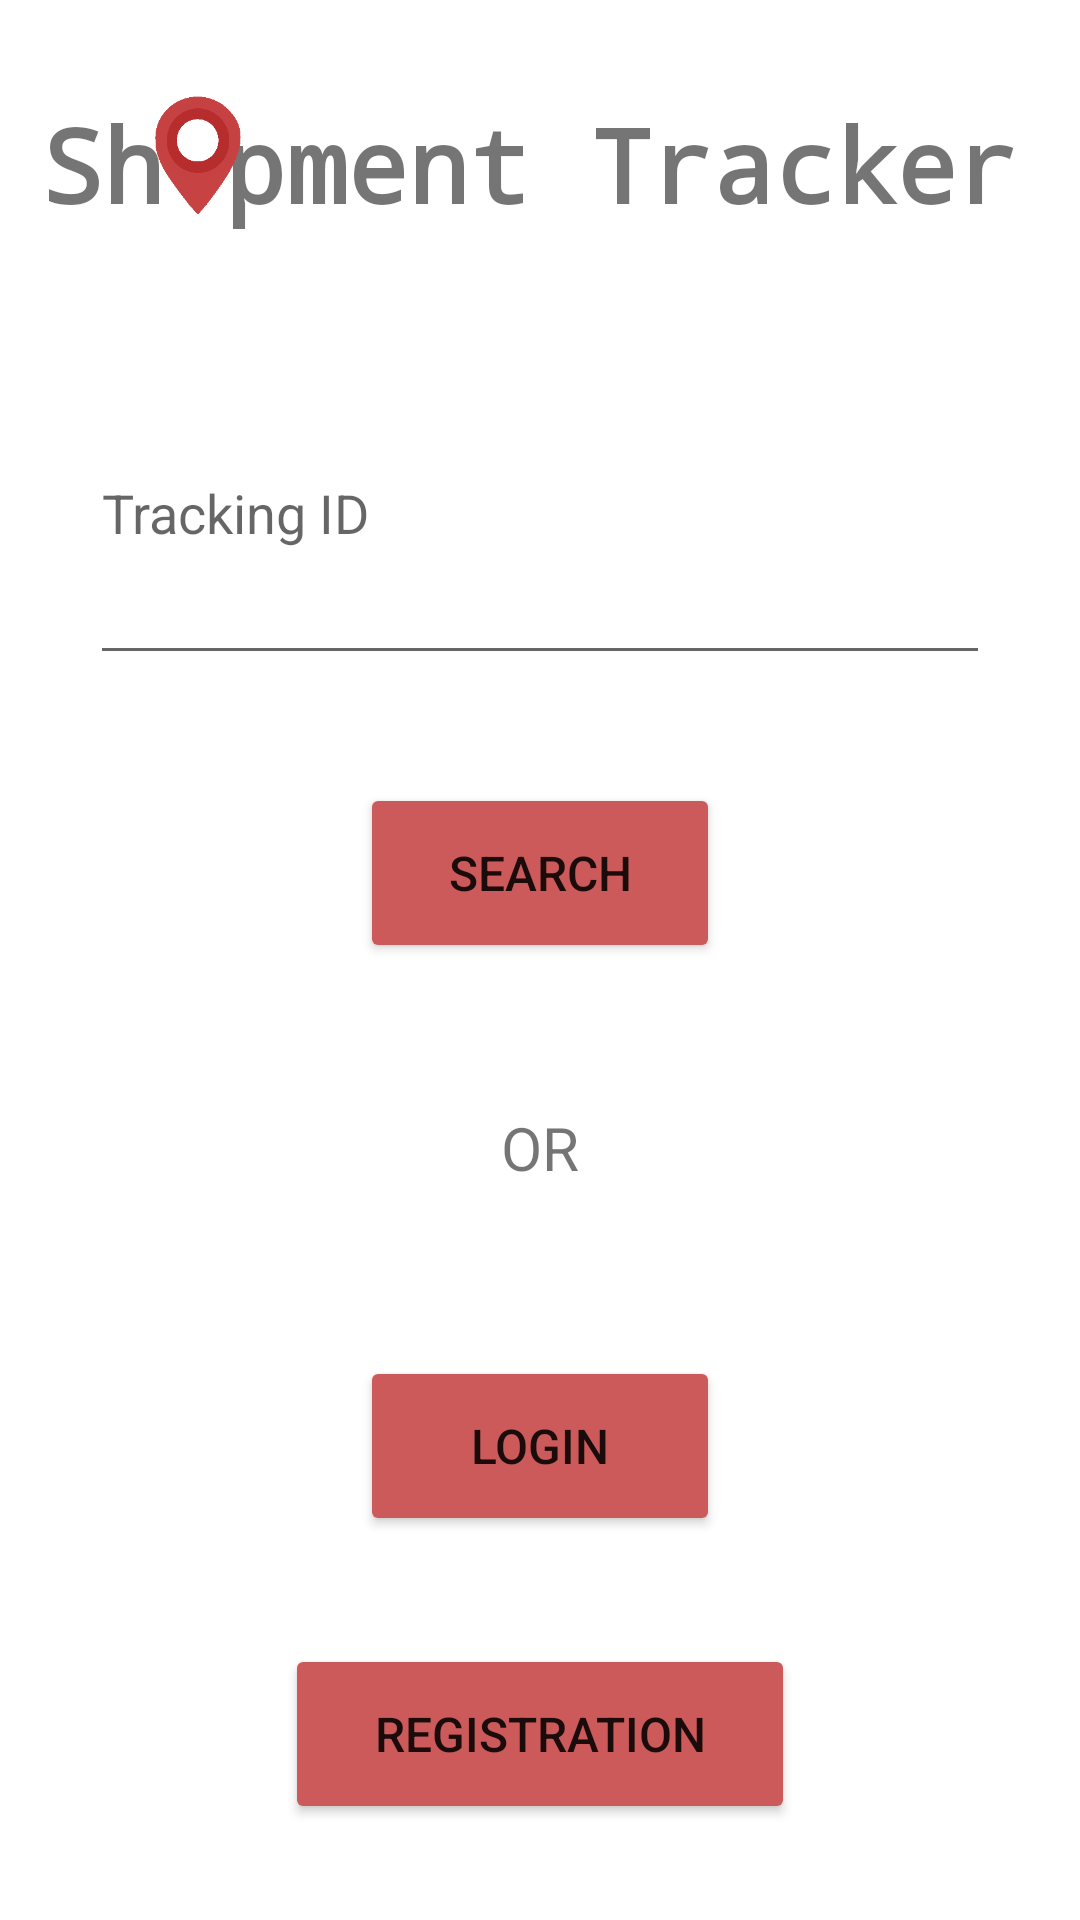

Produce the Android XML layout that renders to this screen, including the resource entries it uses.
<!-- AndroidManifest.xml: application theme Theme.ShipmentTracking -->
<!-- res/layout/activity_main.xml -->
<?xml version="1.0" encoding="utf-8"?>
<androidx.constraintlayout.widget.ConstraintLayout
    xmlns:android="http://schemas.android.com/apk/res/android"
    xmlns:app="http://schemas.android.com/apk/res-auto"
    xmlns:tools="http://schemas.android.com/tools"
    android:layout_width="match_parent"
    android:layout_height="match_parent">

<TextView
        android:id="@+id/logoText"
        android:layout_width="332dp"
        android:layout_height="46dp"
        android:layout_marginTop="32dp"
        android:text="@string/logoText"
        android:textSize="34sp"
        android:textStyle="bold"
        android:typeface="monospace"
        app:layout_constraintEnd_toEndOf="parent"
        app:layout_constraintStart_toStartOf="parent"
        app:layout_constraintTop_toTopOf="parent" />

    <ImageView
        android:id="@+id/logoImage"
        android:layout_width="40dp"
        android:layout_height="40dp"
        android:layout_marginStart="32dp"
        android:layout_marginTop="32dp"
        android:contentDescription="@string/todo"
        app:layout_constraintStart_toStartOf="@+id/logoText"
        app:layout_constraintTop_toTopOf="parent"
        app:srcCompat="@drawable/pin" />

    <Button
        android:id="@+id/searchButton"
        android:layout_width="120dp"
        android:layout_height="60dp"
        android:layout_marginTop="36dp"
        android:backgroundTint="#CC5A5A"
        android:onClick="searchShipment"
        android:text="@string/searchButton"
        android:textSize="16sp"
        app:layout_constraintEnd_toEndOf="parent"
        app:layout_constraintHorizontal_bias="0.500"
        app:layout_constraintStart_toStartOf="parent"
        app:layout_constraintTop_toBottomOf="@+id/TrackingIDText" />

    <EditText
        android:id="@+id/TrackingIDText"
        android:layout_width="300dp"
        android:layout_height="111dp"
        android:layout_marginTop="36dp"
        android:ems="10"
        android:hint="@string/trackingIDText"
        android:inputType="textPersonName"
        app:layout_constraintEnd_toEndOf="parent"
        app:layout_constraintHorizontal_bias="0.500"
        app:layout_constraintStart_toStartOf="parent"
        app:layout_constraintTop_toBottomOf="@+id/logoText"
        android:importantForAutofill="no" />

    <TextView
        android:id="@+id/orText"
        android:layout_width="wrap_content"
        android:layout_height="wrap_content"
        android:layout_marginTop="48dp"
        android:text="@string/orText"
        android:textSize="20sp"
        app:layout_constraintEnd_toEndOf="parent"
        app:layout_constraintHorizontal_bias="0.500"
        app:layout_constraintStart_toStartOf="parent"
        app:layout_constraintTop_toBottomOf="@+id/searchButton" />

    <Button
        android:id="@+id/loginButton"
        android:layout_width="120dp"
        android:layout_height="60dp"
        android:layout_marginTop="56dp"
        android:backgroundTint="#CC5A5A"
        android:onClick="loginView"
        android:text="@string/loginText"
        android:textSize="16sp"
        app:layout_constraintEnd_toEndOf="parent"
        app:layout_constraintHorizontal_bias="0.500"
        app:layout_constraintStart_toStartOf="parent"
        app:layout_constraintTop_toBottomOf="@+id/orText" />

    <Button
        android:id="@+id/registrationButton"
        android:layout_width="170dp"
        android:layout_height="60dp"
        android:layout_marginTop="36dp"
        android:backgroundTint="#CC5A5A"
        android:onClick="registrationView"
        android:text="@string/registrationText"
        android:textSize="16sp"
        app:layout_constraintEnd_toEndOf="parent"
        app:layout_constraintStart_toStartOf="parent"
        app:layout_constraintTop_toBottomOf="@+id/loginButton" />
</androidx.constraintlayout.widget.ConstraintLayout>
<!-- resources referenced by this layout -->
<resources>
  <!-- drawable pin: png bitmap (drawable-v24, 4618 bytes) -->
  <string name="loginText">Login</string>
  <string name="logoText">Sh pment Tracker</string>
  <string name="orText">OR</string>
  <string name="registrationText">Registration</string>
  <string name="searchButton">Search</string>
  <string name="todo">TODO</string>
  <string name="trackingIDText">Tracking ID</string>
  <style name="Theme.ShipmentTracking" parent="Theme.MaterialComponents.DayNight.DarkActionBar">
          
          <item name="colorPrimary">#CC5A5A</item>
          <item name="colorPrimaryVariant">#CC5A5A</item>
          <item name="colorOnPrimary">@color/white</item>
          
          <item name="colorSecondary">@color/teal_200</item>
          <item name="colorSecondaryVariant">@color/teal_700</item>
          <item name="colorOnSecondary">@color/black</item>
          
          <item name="android:statusBarColor" tools:targetApi="l">?attr/colorPrimaryVariant</item>
          
      </style>
  <!-- not gathered from this repository: default colours our renderer supplied (Android Studio template values) -->
  <color name="teal_200">#FF03DAC5</color>
  <color name="teal_700">#FF018786</color>
  <color name="black">#FF000000</color>
  <color name="white">#FFFFFFFF</color>
</resources>
